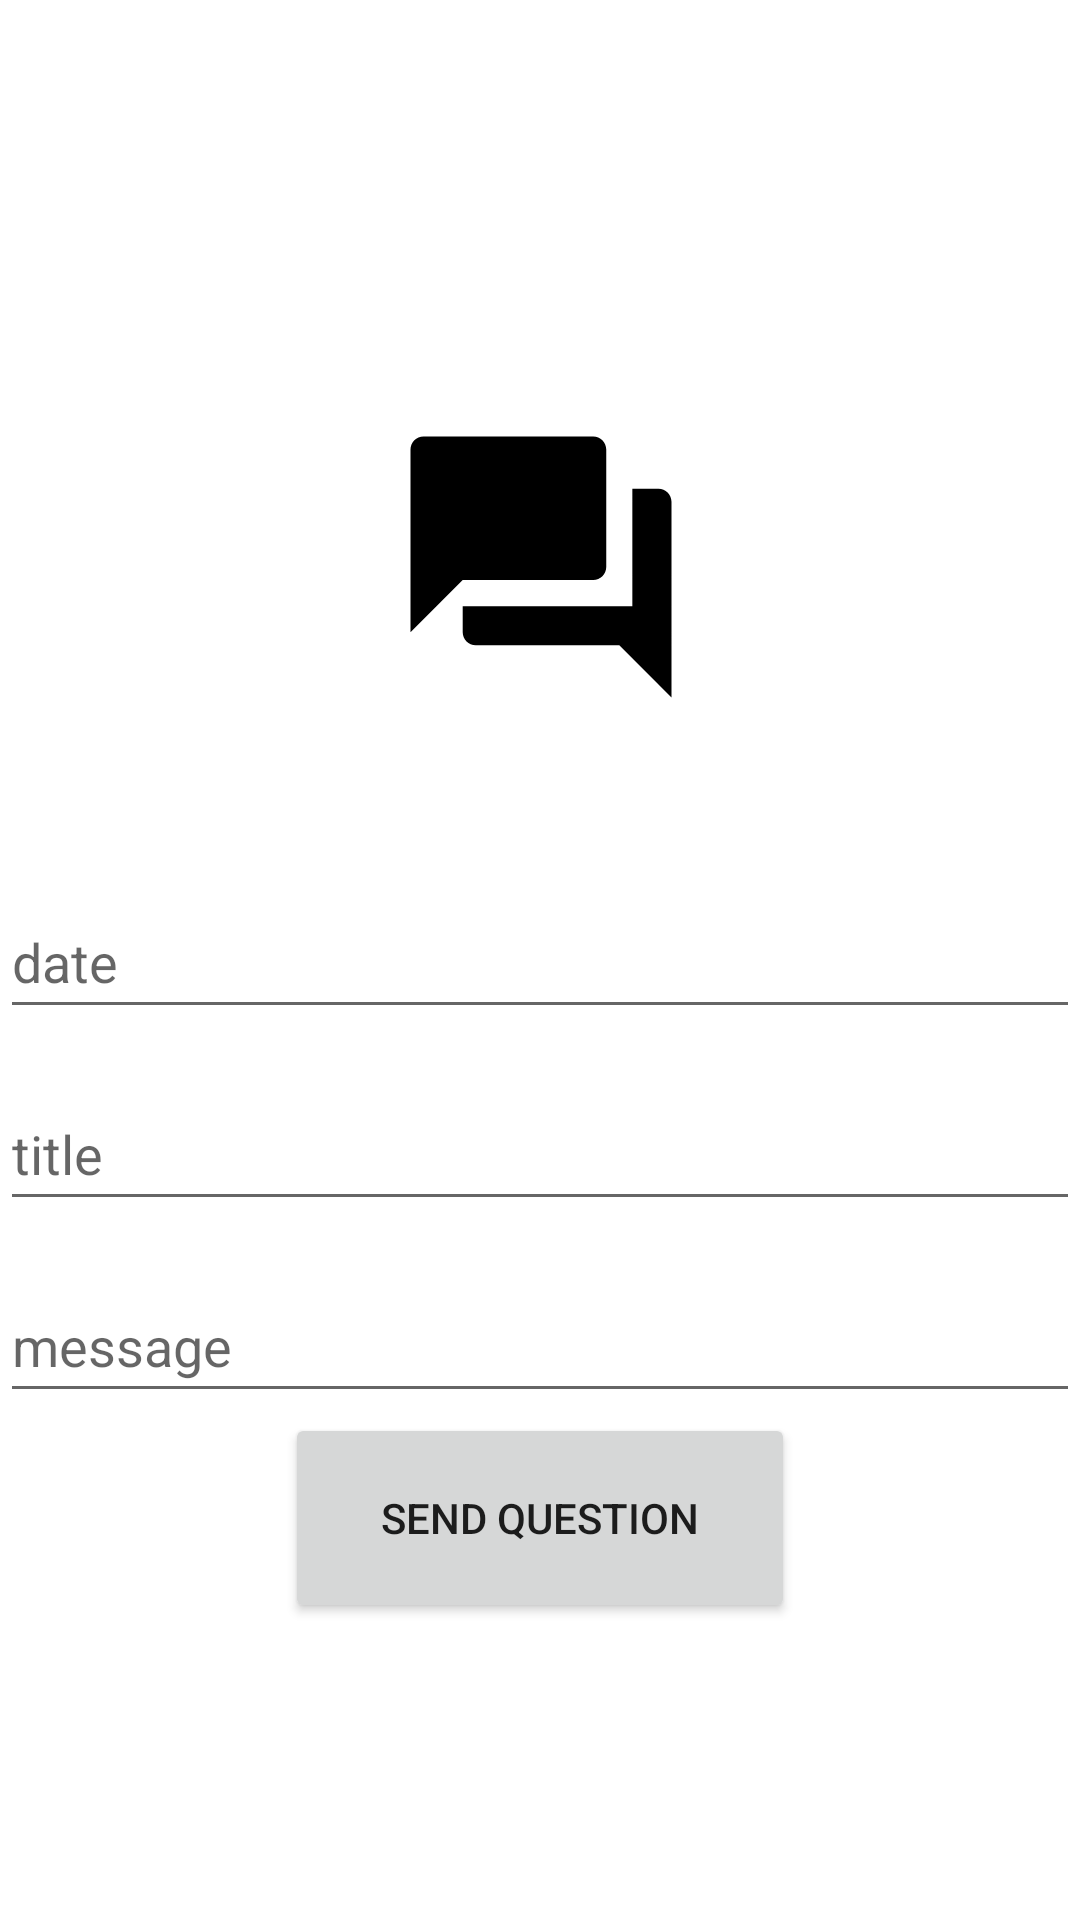

Produce the Android XML layout that renders to this screen, including the resource entries it uses.
<!-- AndroidManifest.xml: application theme Theme.LoginRegister -->
<!-- res/layout/activity_question.xml -->
<?xml version="1.0" encoding="utf-8"?>
<LinearLayout xmlns:android="http://schemas.android.com/apk/res/android"
    xmlns:app="http://schemas.android.com/apk/res-auto"
    xmlns:tools="http://schemas.android.com/tools"
    android:layout_width="match_parent"
    android:layout_height="match_parent"
    tools:context=".QuestionActivity"
    android:gravity="center"
    android:orientation="vertical">

    <androidx.constraintlayout.widget.ConstraintLayout
        android:layout_width="match_parent"
        android:layout_height="wrap_content">

        <ImageView
            android:id="@+id/image_forum"
            android:layout_width="180dp"
            android:layout_height="180dp"
            android:background="@drawable/ic_forum"
            android:scaleType="center"
            app:layout_constraintBottom_toBottomOf="parent"
            app:layout_constraintEnd_toEndOf="parent"
            app:layout_constraintHorizontal_bias="0.502"
            app:layout_constraintStart_toStartOf="parent"
            app:layout_constraintTop_toTopOf="parent"
            app:layout_constraintVertical_bias="0.0"></ImageView>

    </androidx.constraintlayout.widget.ConstraintLayout>

    <com.google.android.material.textfield.TextInputLayout
        android:layout_width="match_parent"
        android:layout_height="wrap_content"
        android:padding="8dp">
    </com.google.android.material.textfield.TextInputLayout>

    <com.google.android.material.textfield.TextInputEditText
        android:id="@+id/date"
        android:layout_width="match_parent"
        android:layout_height="wrap_content"
        android:hint="@string/date"
        android:minHeight="48dp">
    </com.google.android.material.textfield.TextInputEditText>

    <com.google.android.material.textfield.TextInputLayout
        android:layout_width="match_parent"
        android:layout_height="wrap_content"
        android:padding="8dp">
    </com.google.android.material.textfield.TextInputLayout>

    <com.google.android.material.textfield.TextInputEditText
        android:id="@+id/title"
        android:layout_width="match_parent"
        android:layout_height="wrap_content"
        android:hint="@string/title"
        android:minHeight="48dp">
    </com.google.android.material.textfield.TextInputEditText>

    <com.google.android.material.textfield.TextInputLayout
        android:layout_width="match_parent"
        android:layout_height="wrap_content"
        android:padding="8dp">
    </com.google.android.material.textfield.TextInputLayout>

    <com.google.android.material.textfield.TextInputEditText
        android:id="@+id/message"
        android:layout_width="match_parent"
        android:layout_height="wrap_content"
        android:hint="@string/message"
        android:minHeight="48dp">
    </com.google.android.material.textfield.TextInputEditText>


    <Button
        android:id="@+id/btn_Send"
        android:layout_width="170dp"
        android:layout_height="70dp"
        android:text="Send Question"
        />



</LinearLayout>
<!-- resources referenced by this layout -->
<resources>
  <!-- drawable ic_forum (drawable) -->
  <vector xmlns:android="http://schemas.android.com/apk/res/android"
      android:width="108dp"
      android:height="108dp"
      android:viewportWidth="24"
      android:viewportHeight="24"
      android:tint="#000000">
    <group android:scaleX="0.58"
        android:scaleY="0.58"
        android:translateX="5.04"
        android:translateY="5.04">
      <path
          android:fillColor="@android:color/white"
          android:pathData="M21,6h-2v9L6,15v2c0,0.55 0.45,1 1,1h11l4,4L22,7c0,-0.55 -0.45,-1 -1,-1zM17,12L17,3c0,-0.55 -0.45,-1 -1,-1L3,2c-0.55,0 -1,0.45 -1,1v14l4,-4h10c0.55,0 1,-0.45 1,-1z"/>
    </group>
  </vector>
  <string name="date">date</string>
  <string name="message">message</string>
  <string name="title">title</string>
  <style name="Theme.LoginRegister" parent="Theme.MaterialComponents.DayNight.DarkActionBar">
          
          <item name="colorPrimary">@color/purple_500</item>
          <item name="colorPrimaryVariant">@color/purple_700</item>
          <item name="colorOnPrimary">@color/white</item>
          
          <item name="colorSecondary">@color/teal_200</item>
          <item name="colorSecondaryVariant">@color/teal_700</item>
          <item name="colorOnSecondary">@color/black</item>
          
          <item name="android:statusBarColor">?attr/colorPrimaryVariant</item>
          
      </style>
  <!-- not gathered from this repository: default colours our renderer supplied (Android Studio template values) -->
  <color name="purple_500">#FF6200EE</color>
  <color name="purple_700">#FF3700B3</color>
  <color name="teal_200">#FF03DAC5</color>
  <color name="teal_700">#FF018786</color>
  <color name="black">#FF000000</color>
  <color name="white">#FFFFFFFF</color>
</resources>
